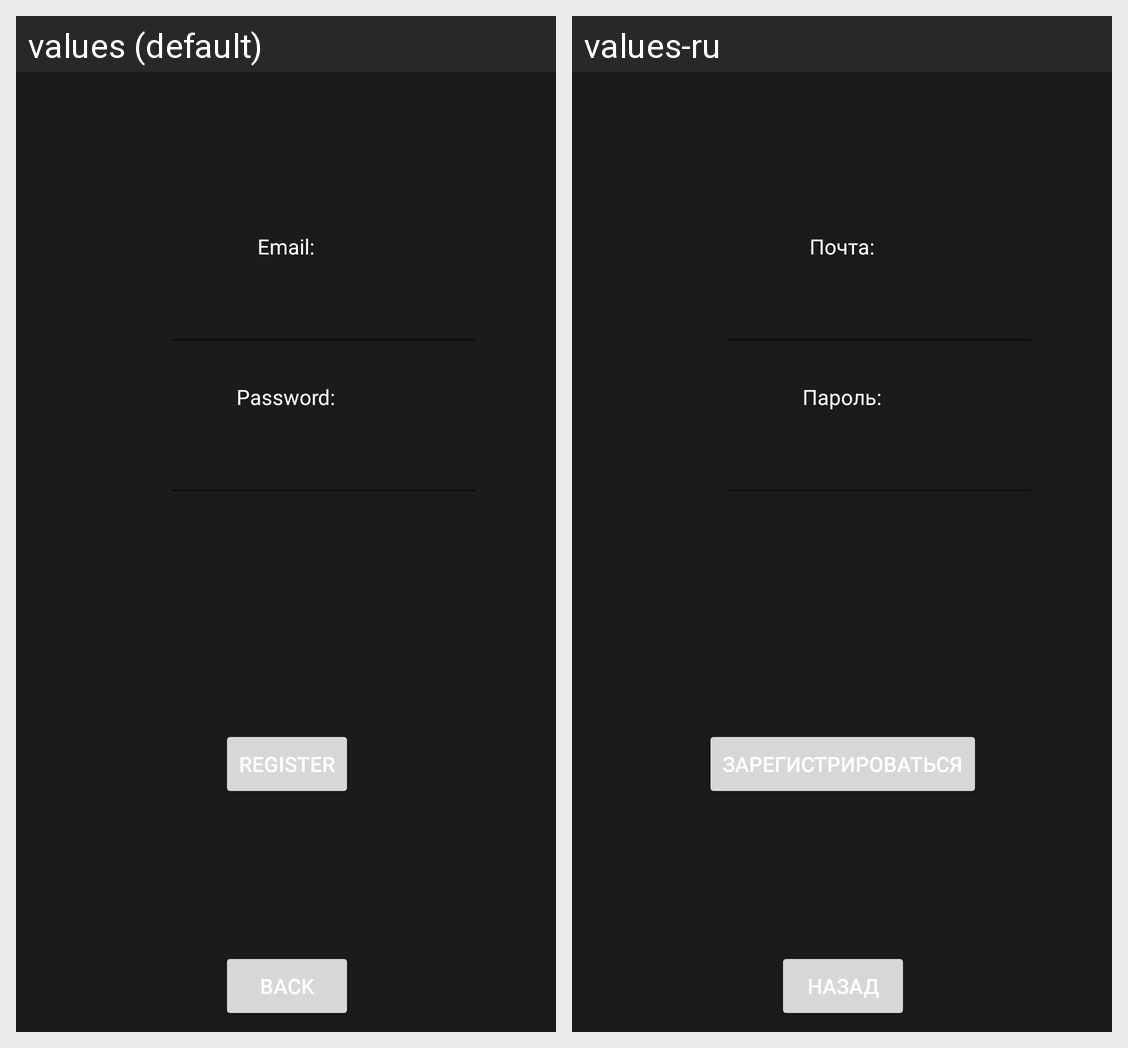

This grid shows one Android layout under two languages. Give, for every string resource on the screen, its name, the default text and each shown locale's text.
Android screen res/layout/activity_reg.xml rendered under 2 locales, left to right: values (default), values-ru. Device: Nexus 5 (rendered at 1080×1920; each locale shown at half size, 540×960, under a caption strip naming it); theme Theme.MotoBratstvo.
Strings drawn on this screen, with the default value and each locale's value (text and hints the layout hard-codes, and strings that could not be matched under every locale, appear in the picture but are not listed):

email
  values: Email:
  values-ru: Почта:

password
  values: Password:
  values-ru: Пароль:

register
  values: Register
  values-ru: Зарегистрироваться

back
  values: Back
  values-ru: Назад
